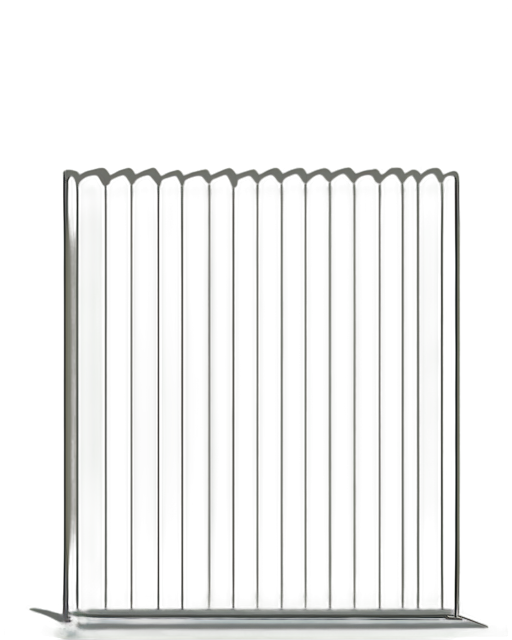
Generation parameters embedded in this image by AUTOMATIC1111 Stable Diffusion web UI or a fork of it (Forge, ...) (PNG 'parameters' text chunk):
A set of straight and evenly spaced prison bars, 2D illustration style, composed of vertical steel rods with a smooth metallic finish, clean and symmetrical design, dark gray tones with subtle gradients, securely bolted to a rectangular metal frame, sharp and minimalistic composition, soft ambient lighting casting slight highlights and shadows, focused and isolated design, suitable for a standalone illustration or an industrial setting
Steps: 20, Sampler: Euler a, Schedule type: Automatic, CFG scale: 7, Seed: 2800714791, Size: 512x640, Model hash: 481989b6f0, Model: AnythingXL_v50, layerdiffusion_enabled: True, layerdiffusion_method: (SD1.5) Only Generate Transparent Image (Attention Injection), layerdiffusion_weight: 1, layerdiffusion_ending_step: 1, layerdiffusion_fg_image: False, layerdiffusion_bg_image: False, layerdiffusion_blend_image: False, layerdiffusion_resize_mode: Crop and Resize, layerdiffusion_fg_additional_prompt: , layerdiffusion_bg_additional_prompt: , layerdiffusion_blend_additional_prompt: , Version: f2.0.1v1.10.1-previous-622-g1f140749